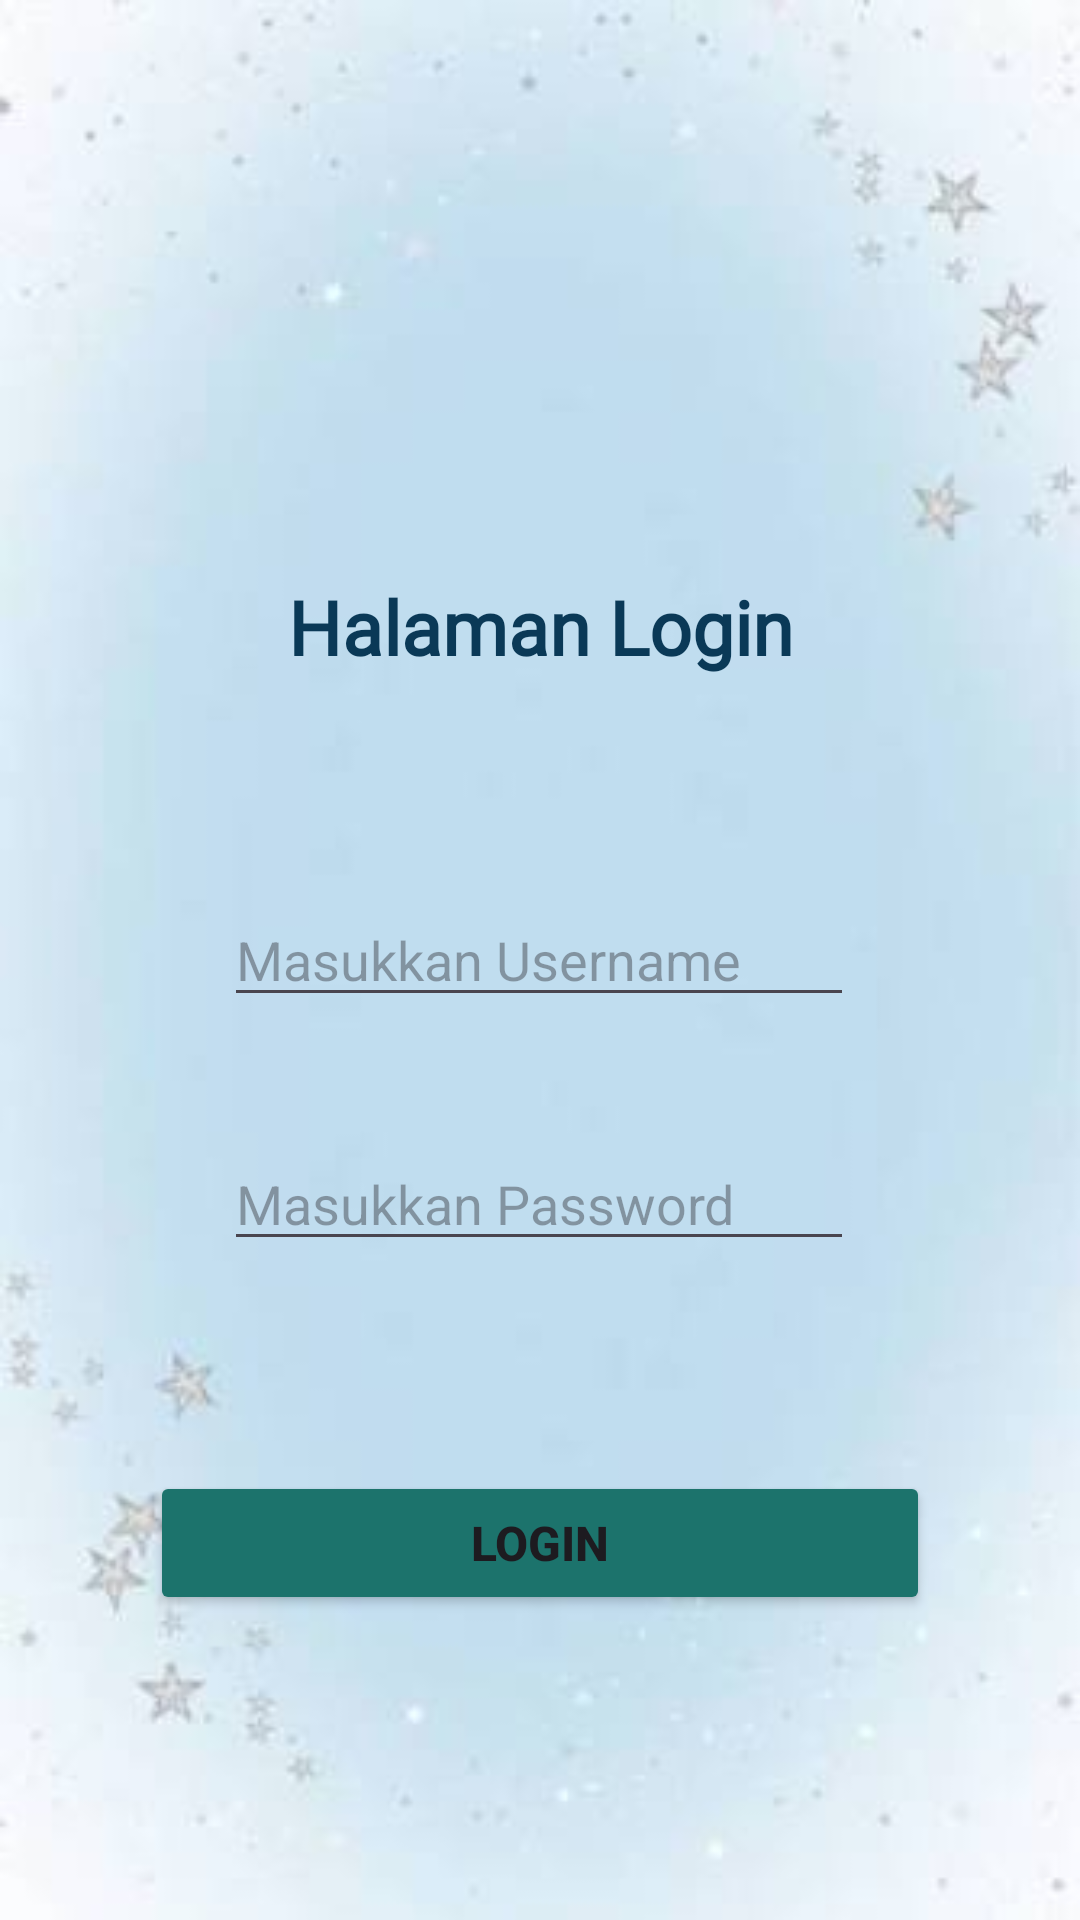

Layout XML and referenced resources for this Android screen:
<!-- AndroidManifest.xml: application theme Theme.Aisyah_3TIC -->
<!-- res/layout/activity_login.xml -->
<?xml version="1.0" encoding="utf-8"?>
<androidx.constraintlayout.widget.ConstraintLayout xmlns:android="http://schemas.android.com/apk/res/android"
    xmlns:app="http://schemas.android.com/apk/res-auto"
    xmlns:tools="http://schemas.android.com/tools"
    android:id="@+id/main"
    android:layout_width="match_parent"
    android:layout_height="match_parent"
    android:background="@drawable/images"
    tools:context=".LoginActivity">

    <TextView
        android:id="@+id/textView"
        android:layout_width="wrap_content"
        android:layout_height="wrap_content"
        android:layout_marginTop="192dp"
        android:fontFamily="@font/lato_italic"
        android:text="Halaman Login"
        android:textColor="#0A3957"
        android:textSize="25dp"
        android:textStyle="bold"
        app:layout_constraintEnd_toEndOf="parent"
        app:layout_constraintStart_toStartOf="parent"
        app:layout_constraintTop_toTopOf="parent" />

    <EditText
        android:id="@+id/edtUsername"
        android:layout_width="wrap_content"
        android:layout_height="wrap_content"
        android:layout_marginTop="72dp"
        android:ems="10"
        android:inputType="text"
        android:hint="Masukkan Username"
        app:layout_constraintEnd_toEndOf="parent"
        app:layout_constraintHorizontal_bias="0.497"
        app:layout_constraintStart_toStartOf="parent"
        app:layout_constraintTop_toBottomOf="@+id/textView" />

    <EditText
        android:id="@+id/edtPassword"
        android:layout_width="wrap_content"
        android:layout_height="wrap_content"
        android:layout_marginTop="40dp"
        android:ems="10"
        android:inputType="textPassword"
        android:hint="Masukkan Password"
        app:layout_constraintEnd_toEndOf="parent"
        app:layout_constraintHorizontal_bias="0.497"
        app:layout_constraintStart_toStartOf="parent"
        app:layout_constraintTop_toBottomOf="@+id/edtUsername" />

    <Button
        android:id="@+id/btnLogin"
        android:layout_width="match_parent"
        android:layout_height="wrap_content"
        android:layout_marginTop="70dp"
        android:layout_marginHorizontal="50dp"
        android:text="Login"
        android:textSize="16dp"
        android:textStyle="bold"
        android:backgroundTint="#1C736C"
        app:layout_constraintEnd_toEndOf="parent"
        app:layout_constraintStart_toStartOf="parent"
        app:layout_constraintTop_toBottomOf="@+id/edtPassword" />

    <ImageView
        android:id="@+id/imageView3"
        android:layout_width="112dp"
        android:layout_height="122dp"
        android:layout_marginTop="44dp"
        app:layout_constraintEnd_toEndOf="parent"
        app:layout_constraintHorizontal_bias="0.498"
        app:layout_constraintStart_toStartOf="parent"
        app:layout_constraintTop_toTopOf="parent"
        app:srcCompat="@drawable/avatar" />

</androidx.constraintlayout.widget.ConstraintLayout>
<!-- resources referenced by this layout -->
<resources>
  <!-- drawable images: jpg bitmap (drawable, 5990 bytes) -->
  <style name="Theme.Aisyah_3TIC" parent="Base.Theme.Aisyah_3TIC" />
  <style name="Base.Theme.Aisyah_3TIC" parent="Theme.Material3.DayNight.NoActionBar">
          
          
      </style>
</resources>
